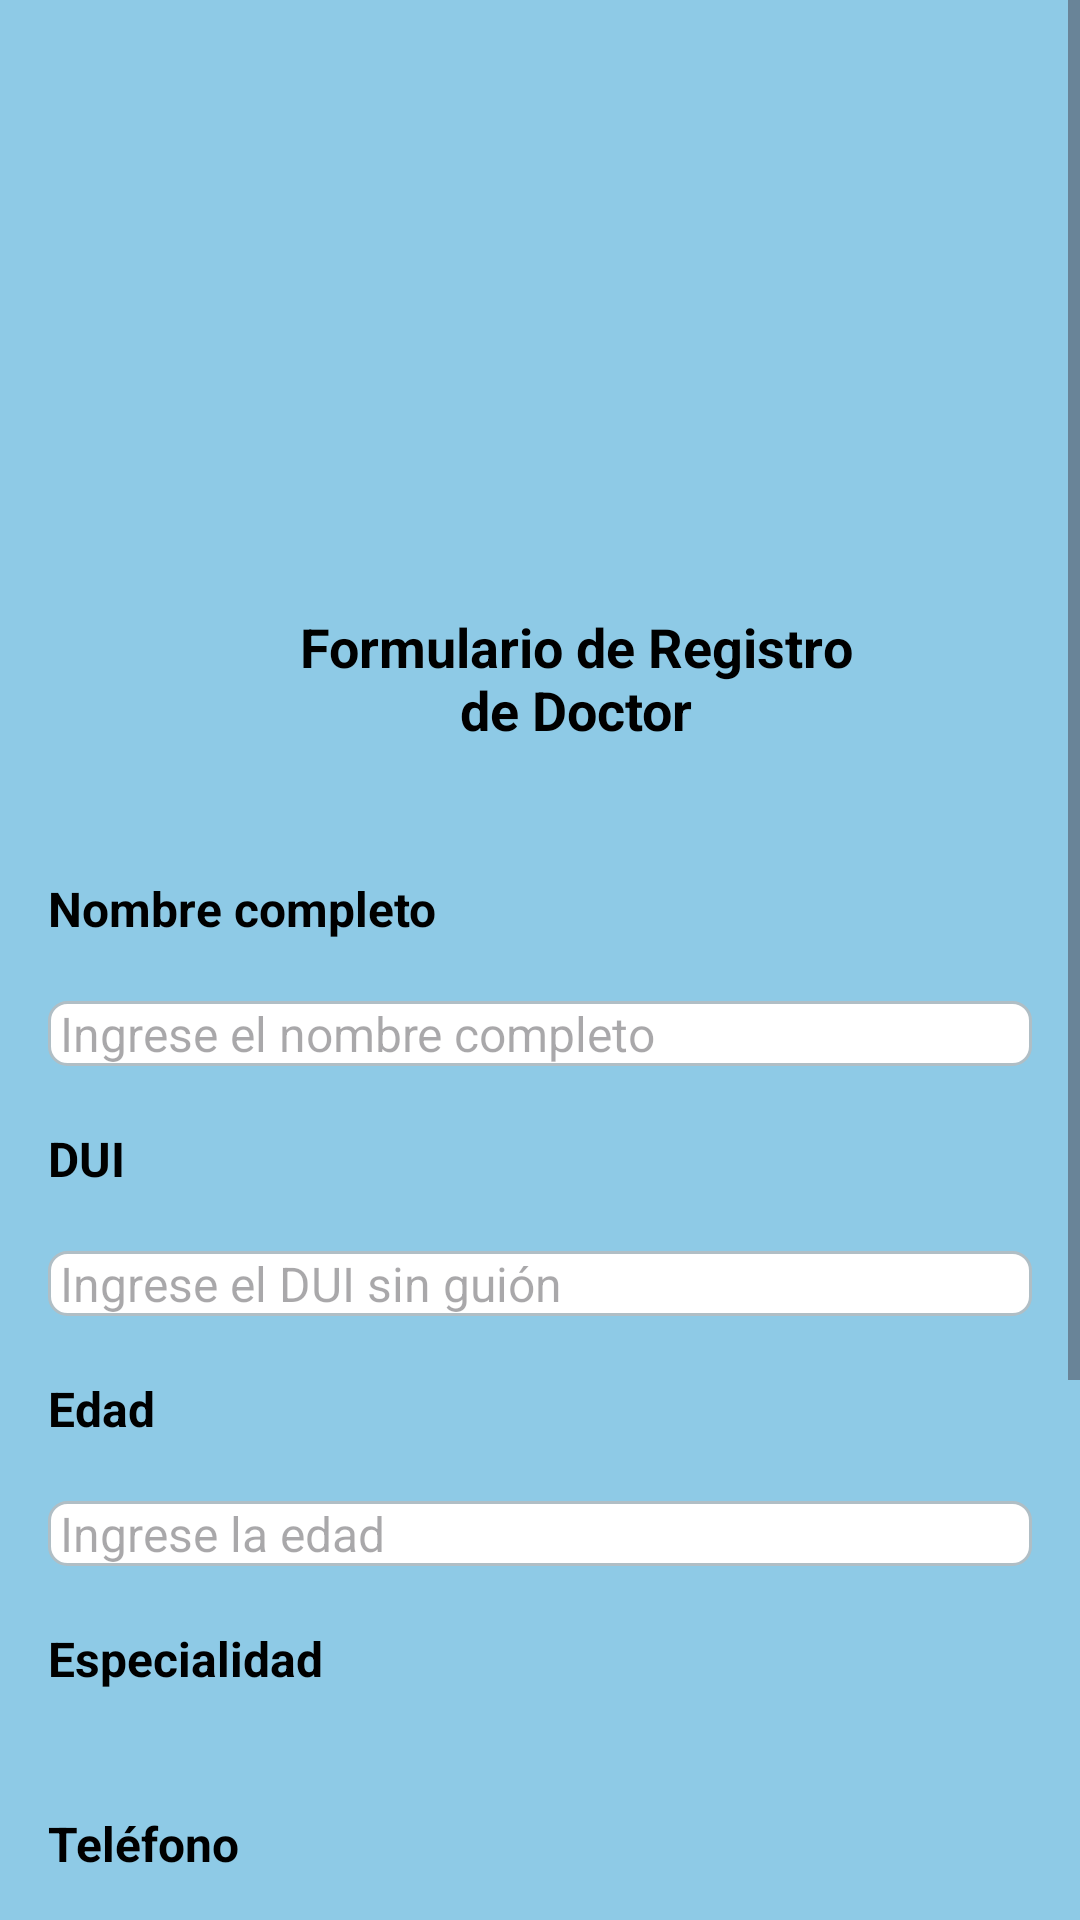

Android layout source for this screen:
<!-- AndroidManifest.xml: application theme Theme.AppCitas -->
<!-- res/layout/dialog_doctor.xml -->
<?xml version="1.0" encoding="utf-8"?>
<ScrollView xmlns:android="http://schemas.android.com/apk/res/android"
    xmlns:app="http://schemas.android.com/apk/res-auto"
    android:layout_width="match_parent"
    android:layout_height="match_parent"
    android:fillViewport="true">

    <androidx.constraintlayout.widget.ConstraintLayout
        android:layout_width="match_parent"
        android:layout_height="wrap_content"
        android:padding="16dp"
        android:background="#8ECAE6">

        <ImageView
            android:id="@+id/logo"
            android:layout_width="120dp"
            android:layout_height="120dp"
            android:layout_marginTop="40dp"
            android:contentDescription="Logo"
            android:src="@drawable/ic_registre"
            app:layout_constraintEnd_toEndOf="parent"
            app:layout_constraintStart_toStartOf="parent"
            app:layout_constraintTop_toTopOf="parent" />

        <TextView
            android:id="@+id/txttitle"
            android:layout_width="206dp"
            android:layout_height="52dp"
            android:layout_marginStart="92dp"
            android:layout_marginTop="24dp"
            android:layout_marginEnd="82dp"
            android:gravity="center"
            android:text="Formulario de Registro de Doctor"
            android:textSize="18sp"
            app:layout_constraintEnd_toEndOf="parent"
            app:layout_constraintHorizontal_bias="0.371"
            app:layout_constraintStart_toStartOf="parent"
            app:layout_constraintTop_toBottomOf="@id/logo" />

        <TextView
            android:id="@+id/tvNombre"
            android:layout_width="0dp"
            android:layout_height="wrap_content"
            android:layout_marginTop="40dp"
            android:text="Nombre completo"
            android:textSize="16sp"
            app:layout_constraintEnd_toEndOf="parent"
            app:layout_constraintStart_toStartOf="parent"
            app:layout_constraintTop_toBottomOf="@id/txttitle" />

        <EditText
            android:id="@+id/etNombre"
            android:layout_width="0dp"
            android:layout_height="wrap_content"
            android:layout_marginTop="20dp"
            android:background="@drawable/edittext_background"
            android:hint=" Ingrese el nombre completo"
            android:textSize="16sp"
            app:layout_constraintEnd_toEndOf="parent"
            app:layout_constraintHorizontal_bias="0.0"
            app:layout_constraintStart_toStartOf="parent"
            app:layout_constraintTop_toBottomOf="@id/tvNombre" />

        <TextView
            android:id="@+id/tvDUI"
            android:layout_width="0dp"
            android:layout_height="wrap_content"
            android:layout_marginTop="20dp"
            android:text="DUI"
            android:textSize="16sp"
            app:layout_constraintEnd_toEndOf="parent"
            app:layout_constraintHorizontal_bias="0.0"
            app:layout_constraintStart_toStartOf="parent"
            app:layout_constraintTop_toBottomOf="@id/etNombre" />

        <EditText
            android:id="@+id/etDUI"
            android:background="@drawable/edittext_background"
            android:hint=" Ingrese el DUI sin guión"
            android:layout_width="0dp"
            android:layout_height="wrap_content"
            android:layout_marginTop="20dp"
            android:textSize="16sp"
            app:layout_constraintEnd_toEndOf="parent"
            app:layout_constraintHorizontal_bias="0.0"
            app:layout_constraintStart_toStartOf="parent"
            app:layout_constraintTop_toBottomOf="@id/tvDUI" />

        <TextView
            android:id="@+id/tvEdad"
            android:layout_width="0dp"
            android:layout_height="wrap_content"
            android:layout_marginTop="20dp"
            android:text="Edad"
            android:textSize="16sp"
            app:layout_constraintEnd_toEndOf="parent"
            app:layout_constraintHorizontal_bias="0.0"
            app:layout_constraintStart_toStartOf="parent"
            app:layout_constraintTop_toBottomOf="@id/etDUI" />

        <EditText
            android:id="@+id/etEdad"
            android:background="@drawable/edittext_background"
            android:hint=" Ingrese la edad"
            android:layout_width="0dp"
            android:layout_height="wrap_content"
            android:layout_marginTop="20dp"
            android:inputType="number"
            android:textSize="16sp"
            app:layout_constraintEnd_toEndOf="parent"
            app:layout_constraintHorizontal_bias="0.0"
            app:layout_constraintStart_toStartOf="parent"
            app:layout_constraintTop_toBottomOf="@id/tvEdad" />

        <TextView
            android:id="@+id/tvEspecialidad"
            android:layout_width="0dp"
            android:layout_height="wrap_content"
            android:layout_marginTop="20dp"
            android:text="Especialidad"
            android:textSize="16sp"
            app:layout_constraintEnd_toEndOf="parent"
            app:layout_constraintHorizontal_bias="0.0"
            app:layout_constraintStart_toStartOf="parent"
            app:layout_constraintTop_toBottomOf="@id/etEdad" />

        <Spinner
            android:id="@+id/spEspecialidad"
            android:layout_width="0dp"
            android:layout_height="wrap_content"
            android:layout_marginTop="20dp"
            android:textSize="16sp"
            android:background="@drawable/edittext_background"
            app:layout_constraintEnd_toEndOf="parent"
            app:layout_constraintHorizontal_bias="0.0"
            app:layout_constraintStart_toStartOf="parent"
            app:layout_constraintTop_toBottomOf="@id/tvEspecialidad" />

        <TextView
            android:id="@+id/tvTelefono"
            android:layout_width="0dp"
            android:layout_height="wrap_content"
            android:layout_marginTop="20dp"
            android:text="Teléfono"
            android:textSize="16sp"
            app:layout_constraintEnd_toEndOf="parent"
            app:layout_constraintHorizontal_bias="0.0"
            app:layout_constraintStart_toStartOf="parent"
            app:layout_constraintTop_toBottomOf="@id/spEspecialidad" />

        <EditText
            android:id="@+id/etTelefono"
            android:background="@drawable/edittext_background"
            android:hint=" Ingrese el teléfono"
            android:layout_width="0dp"
            android:layout_height="wrap_content"
            android:layout_marginTop="20dp"
            android:inputType="phone"
            android:textSize="16sp"
            app:layout_constraintEnd_toEndOf="parent"
            app:layout_constraintHorizontal_bias="0.0"
            app:layout_constraintStart_toStartOf="parent"
            app:layout_constraintTop_toBottomOf="@id/tvTelefono" />

        <TextView
            android:id="@+id/tvDireccion"
            android:layout_width="0dp"
            android:layout_height="wrap_content"
            android:layout_marginTop="12dp"
            android:text="Dirección"
            android:textSize="16sp"
            app:layout_constraintEnd_toEndOf="parent"
            app:layout_constraintHorizontal_bias="0.0"
            app:layout_constraintStart_toStartOf="parent"
            app:layout_constraintTop_toBottomOf="@id/etTelefono" />

        <EditText
            android:id="@+id/etDireccion"
            android:background="@drawable/edittext_background"
            android:hint=" Ingrese la dirección"
            android:layout_width="0dp"
            android:layout_height="wrap_content"
            android:layout_marginTop="20dp"
            android:textSize="16sp"
            app:layout_constraintEnd_toEndOf="parent"
            app:layout_constraintHorizontal_bias="0.0"
            app:layout_constraintStart_toStartOf="parent"
            app:layout_constraintTop_toBottomOf="@id/tvDireccion" />

        <Button
            android:id="@+id/btnCancelarDoctor"
            android:layout_width="wrap_content"
            android:layout_height="wrap_content"
            android:layout_marginEnd="8dp"
            android:layout_marginTop="84dp"
            android:text="Cancelar"
            android:backgroundTint="@color/colorPrimary"
            app:layout_constraintTop_toBottomOf="@id/etDireccion"
            app:layout_constraintStart_toStartOf="parent"
            app:layout_constraintEnd_toStartOf="@id/btnGuardarDoctor" />

        <Button
            android:id="@+id/btnGuardarDoctor"
            android:layout_width="wrap_content"
            android:layout_height="wrap_content"
            android:layout_marginStart="8dp"
            android:layout_marginTop="84dp"
            android:text="Guardar"
            android:backgroundTint="@color/colorPrimary"
            app:layout_constraintTop_toBottomOf="@id/etDireccion"
            app:layout_constraintStart_toEndOf="@id/btnCancelarDoctor"
            app:layout_constraintEnd_toEndOf="parent" />


    </androidx.constraintlayout.widget.ConstraintLayout>

</ScrollView>
<!-- resources referenced by this layout -->
<resources>
  <color name="colorPrimary">#1976D2</color>
  <!-- drawable edittext_background (drawable) -->
  <?xml version="1.0" encoding="utf-8"?>
  <shape xmlns:android="http://schemas.android.com/apk/res/android"
  android:shape="rectangle">
  <solid android:color="@android:color/white" />
  <stroke android:width="1dp" android:color="#B0BEC5" />
  <corners android:radius="6dp"/>
  </shape>
  <style name="Theme.AppCitas" parent="Base.Theme.AppCitas" />
  <style name="Base.Theme.AppCitas" parent="Theme.Material3.DayNight.NoActionBar">
          
          
          <item name="colorPrimary">@color/colorPrimary</item>
          <item name="android:textViewStyle">@style/textview.subtitulo</item>
          <item name="materialButtonStyle">@style/buttonPersonalizado</item>
      </style>
  <style name="textview.subtitulo" parent="Widget.AppCompat.TextView">
          <item name="android:textColor">@color/negro</item>
          <item name="android:textSize">18sp</item>
          <item name="android:fontStyle">italic</item>
          <item name="android:textStyle">bold</item>
      </style>
  <style name="buttonPersonalizado" parent="Widget.MaterialComponents.Button.OutlinedButton">
          <item name="android:textColor">@color/blanco</item>
          <item name="android:backgroundTint">@color/colorPrimary</item>
          <item name="shapeAppearance">@style/ShapeAppearance.buttonPersonalizado</item>
      </style>
  <color name="negro">#000000</color>
  <color name="blanco">#FFFFFF</color>
  <style name="ShapeAppearance.buttonPersonalizado" parent="ShapeAppearance.MaterialComponents.SmallComponent">
      <item name="cornerFamily">rounded</item>
      <item name="cornerSize">16dp</item>
      </style>
</resources>
